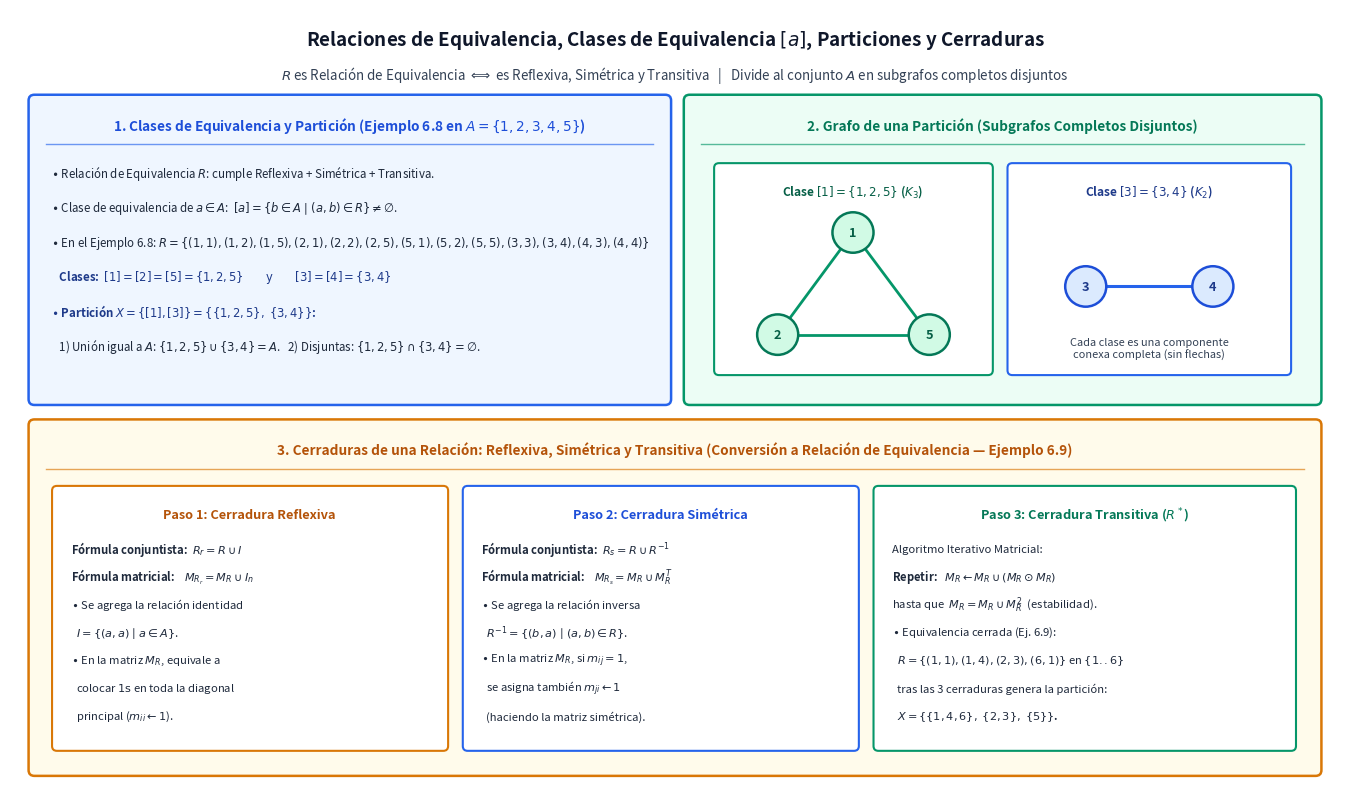

The matplotlib source for this figure: (Note: this script raises an exception after producing the figure.)
import os
import matplotlib.pyplot as plt
import matplotlib.patches as patches


def draw_panel(ax, x, y, w, h, title, bg_color, border_color, title_color):
    rect = patches.FancyBboxPatch(
        (x, y), w, h,
        boxstyle="round,pad=0.06",
        facecolor=bg_color,
        edgecolor=border_color,
        linewidth=1.8
    )
    ax.add_patch(rect)
    ax.text(
        x + w / 2, y + h - 0.25, title,
        ha='center', va='center',
        fontsize=9.8, fontweight='bold', color=title_color
    )
    ax.plot([x + 0.12, x + w - 0.12], [y + h - 0.45, y + h - 0.45], color=border_color, linewidth=1.0, alpha=0.65)


def main():
    fig, ax = plt.subplots(figsize=(13.6, 8.2), dpi=180)
    ax.set_xlim(0, 13.6)
    ax.set_ylim(0, 8.2)
    ax.axis('off')

    # Main Title
    ax.text(
        6.8, 7.88,
        r"Relaciones de Equivalencia, Clases de Equivalencia $[a]$, Particiones y Cerraduras",
        ha='center', va='center', fontsize=13.5, fontweight='bold', color='#0f172a'
    )
    ax.text(
        6.8, 7.52,
        r"$R$ es Relación de Equivalencia $\Longleftrightarrow$ es Reflexiva, Simétrica y Transitiva   |   Divide al conjunto $A$ en subgrafos completos disjuntos",
        ha='center', va='center', fontsize=9.6, color='#334155'
    )

    # Top-Left Panel: Clases de Equivalencia y Partición (Ejemplo 6.8 de Jiménez Murillo)
    draw_panel(ax, 0.25, 4.15, 6.45, 3.1, r"1. Clases de Equivalencia y Partición (Ejemplo 6.8 en $A=\{1,2,3,4,5\}$)", '#eff6ff', '#2563eb', '#1d4ed8')
    eq_lines = [
        r"$\bullet$ Relación de Equivalencia $R$: cumple Reflexiva + Simétrica + Transitiva.",
        r"$\bullet$ Clase de equivalencia de $a \in A$:  $[a] = \{b \in A \mid (a, b) \in R\} \neq \emptyset$.",
        r"$\bullet$ En el Ejemplo 6.8: $R = \{(1,1),(1,2),(1,5),(2,1),(2,2),(2,5),(5,1),(5,2),(5,5),(3,3),(3,4),(4,3),(4,4)\}$",
        r"   Clases:  $[1] = [2] = [5] = \{1, 2, 5\} \qquad\text{y}\qquad [3] = [4] = \{3, 4\}$",
        r"$\bullet$ Partición $X = \{[1], [3]\} = \{\{1, 2, 5\},\; \{3, 4\}\}$:",
        r"   1) Unión igual a $A$: $\{1,2,5\} \cup \{3,4\} = A$.   2) Disjuntas: $\{1,2,5\} \cap \{3,4\} = \emptyset$."
    ]
    for idx, ln in enumerate(eq_lines):
        ry = 6.50 - idx * 0.36
        w_f = 'bold' if idx in (3, 4) else 'normal'
        c_f = '#1e3a8a' if idx in (3, 4) else '#1e293b'
        ax.text(0.42, ry, ln, ha='left', va='center', fontsize=8.3, fontweight=w_f, color=c_f)

    # Top-Right Panel: Subgrafos Completos y Matriz por Bloques de una Partición
    draw_panel(ax, 6.95, 4.15, 6.4, 3.1, "2. Grafo de una Partición (Subgrafos Completos Disjuntos)", '#ecfdf5', '#059669', '#047857')
    # Draw Partition Set Box
    part_box1 = patches.FancyBboxPatch((7.25, 4.45), 2.75, 2.1, boxstyle="round,pad=0.05", facecolor='#ffffff', edgecolor='#059669', linewidth=1.5)
    part_box2 = patches.FancyBboxPatch((10.25, 4.45), 2.8, 2.1, boxstyle="round,pad=0.05", facecolor='#ffffff', edgecolor='#2563eb', linewidth=1.5)
    ax.add_patch(part_box1)
    ax.add_patch(part_box2)
    ax.text(8.62, 6.32, r"Clase $[1] = \{1, 2, 5\}$ ($K_3$)", ha='center', va='center', fontsize=8.6, fontweight='bold', color='#065f46')
    ax.text(11.65, 6.32, r"Clase $[3] = \{3, 4\}$ ($K_2$)", ha='center', va='center', fontsize=8.6, fontweight='bold', color='#1e3a8a')

    # Triangle for {1, 2, 5}
    p1_pts = [(8.62, 5.88), (7.85, 4.82), (9.40, 4.82)]
    for i in range(3):
        for j in range(i + 1, 3):
            ax.plot([p1_pts[i][0], p1_pts[j][0]], [p1_pts[i][1], p1_pts[j][1]], color='#059669', linewidth=2.0)
    for (px, py), lbl in zip(p1_pts, ["1", "2", "5"]):
        ax.add_patch(patches.Circle((px, py), 0.21, facecolor='#d1fae5', edgecolor='#047857', linewidth=1.8, zorder=4))
        ax.text(px, py, lbl, ha='center', va='center', fontsize=9.2, fontweight='bold', color='#065f46', zorder=5)

    # Edge for {3, 4}
    p2_pts = [(11.0, 5.32), (12.3, 5.32)]
    ax.plot([p2_pts[0][0], p2_pts[1][0]], [p2_pts[0][1], p2_pts[1][1]], color='#2563eb', linewidth=2.2)
    for (px, py), lbl in zip(p2_pts, ["3", "4"]):
        ax.add_patch(patches.Circle((px, py), 0.21, facecolor='#dbeafe', edgecolor='#1d4ed8', linewidth=1.8, zorder=4))
        ax.text(px, py, lbl, ha='center', va='center', fontsize=9.2, fontweight='bold', color='#1e3a8a', zorder=5)
    ax.text(11.65, 4.68, "Cada clase es una componente\nconexa completa (sin flechas)", ha='center', va='center', fontsize=7.9, color='#334155')

    # Bottom Panel: Las Tres Cerraduras de una Relación (Ejemplo 6.9 de Jiménez Murillo)
    draw_panel(ax, 0.25, 0.3, 13.1, 3.58, "3. Cerraduras de una Relación: Reflexiva, Simétrica y Transitiva (Conversión a Relación de Equivalencia — Ejemplo 6.9)", '#fffbeb', '#d97706', '#b45309')

    # 3 Sub-boxes inside Bottom Panel
    b1 = patches.FancyBboxPatch((0.48, 0.55), 3.95, 2.65, boxstyle="round,pad=0.05", facecolor='#ffffff', edgecolor='#d97706', linewidth=1.5)
    b2 = patches.FancyBboxPatch((4.68, 0.55), 3.95, 2.65, boxstyle="round,pad=0.05", facecolor='#ffffff', edgecolor='#2563eb', linewidth=1.5)
    b3 = patches.FancyBboxPatch((8.88, 0.55), 4.22, 2.65, boxstyle="round,pad=0.05", facecolor='#ffffff', edgecolor='#059669', linewidth=1.5)
    ax.add_patch(b1)
    ax.add_patch(b2)
    ax.add_patch(b3)

    ax.text(2.45, 2.95, "Paso 1: Cerradura Reflexiva", ha='center', va='center', fontsize=9.2, fontweight='bold', color='#b45309')
    s1_lines = [
        r"Fórmula conjuntista:  $R_r = R \cup I$",
        r"Fórmula matricial:    $M_{R_r} = M_R \cup I_n$",
        r"$\bullet$ Se agrega la relación identidad",
        r"  $I = \{(a, a) \mid a \in A\}$.",
        r"$\bullet$ En la matriz $M_R$, equivale a",
        r"  colocar $1\mathrm{s}$ en toda la diagonal",
        r"  principal ($m_{ii} \leftarrow 1$)."
    ]
    for idx, ln in enumerate(s1_lines):
        ax.text(0.62, 2.60 - idx * 0.29, ln, ha='left', va='center', fontsize=8.1, fontweight='bold' if idx < 2 else 'normal', color='#1e293b')

    ax.text(6.65, 2.95, "Paso 2: Cerradura Simétrica", ha='center', va='center', fontsize=9.2, fontweight='bold', color='#1d4ed8')
    s2_lines = [
        r"Fórmula conjuntista:  $R_s = R \cup R^{-1}$",
        r"Fórmula matricial:    $M_{R_s} = M_R \cup M_R^T$",
        r"$\bullet$ Se agrega la relación inversa",
        r"  $R^{-1} = \{(b, a) \mid (a, b) \in R\}$.",
        r"$\bullet$ En la matriz $M_R$, si $m_{ij} = 1$,",
        r"  se asigna también $m_{ji} \leftarrow 1$",
        r"  (haciendo la matriz simétrica)."
    ]
    for idx, ln in enumerate(s2_lines):
        ax.text(4.82, 2.60 - idx * 0.29, ln, ha='left', va='center', fontsize=8.1, fontweight='bold' if idx < 2 else 'normal', color='#1e293b')

    ax.text(10.99, 2.95, "Paso 3: Cerradura Transitiva ($R^*$)", ha='center', va='center', fontsize=9.2, fontweight='bold', color='#047857')
    s3_lines = [
        r"Algoritmo Iterativo Matricial:",
        r"Repetir:   $M_R \leftarrow M_R \cup (M_R \odot M_R)$",
        r"hasta que  $M_R = M_R \cup M_R^2$  (estabilidad).",
        r"$\bullet$ Equivalencia cerrada (Ej. 6.9):",
        r"  $R = \{(1,1),(1,4),(2,3),(6,1)\}$ en $\{1..6\}$",
        r"  tras las 3 cerraduras genera la partición:",
        r"  $X = \{\{1, 4, 6\},\; \{2, 3\},\; \{5\}\}$."
    ]
    for idx, ln in enumerate(s3_lines):
        ax.text(9.02, 2.60 - idx * 0.29, ln, ha='left', va='center', fontsize=8.1, fontweight='bold' if idx in (1, 6) else 'normal', color='#1e293b')

    plt.tight_layout()
    out_path = os.path.join(os.path.dirname(os.path.abspath(__file__)), "relaciones-equivalencia-cerraduras-particiones.png")
    plt.savefig(out_path, dpi=180, bbox_inches='tight', facecolor='white')
    plt.close()


if __name__ == "__main__":
    main()
